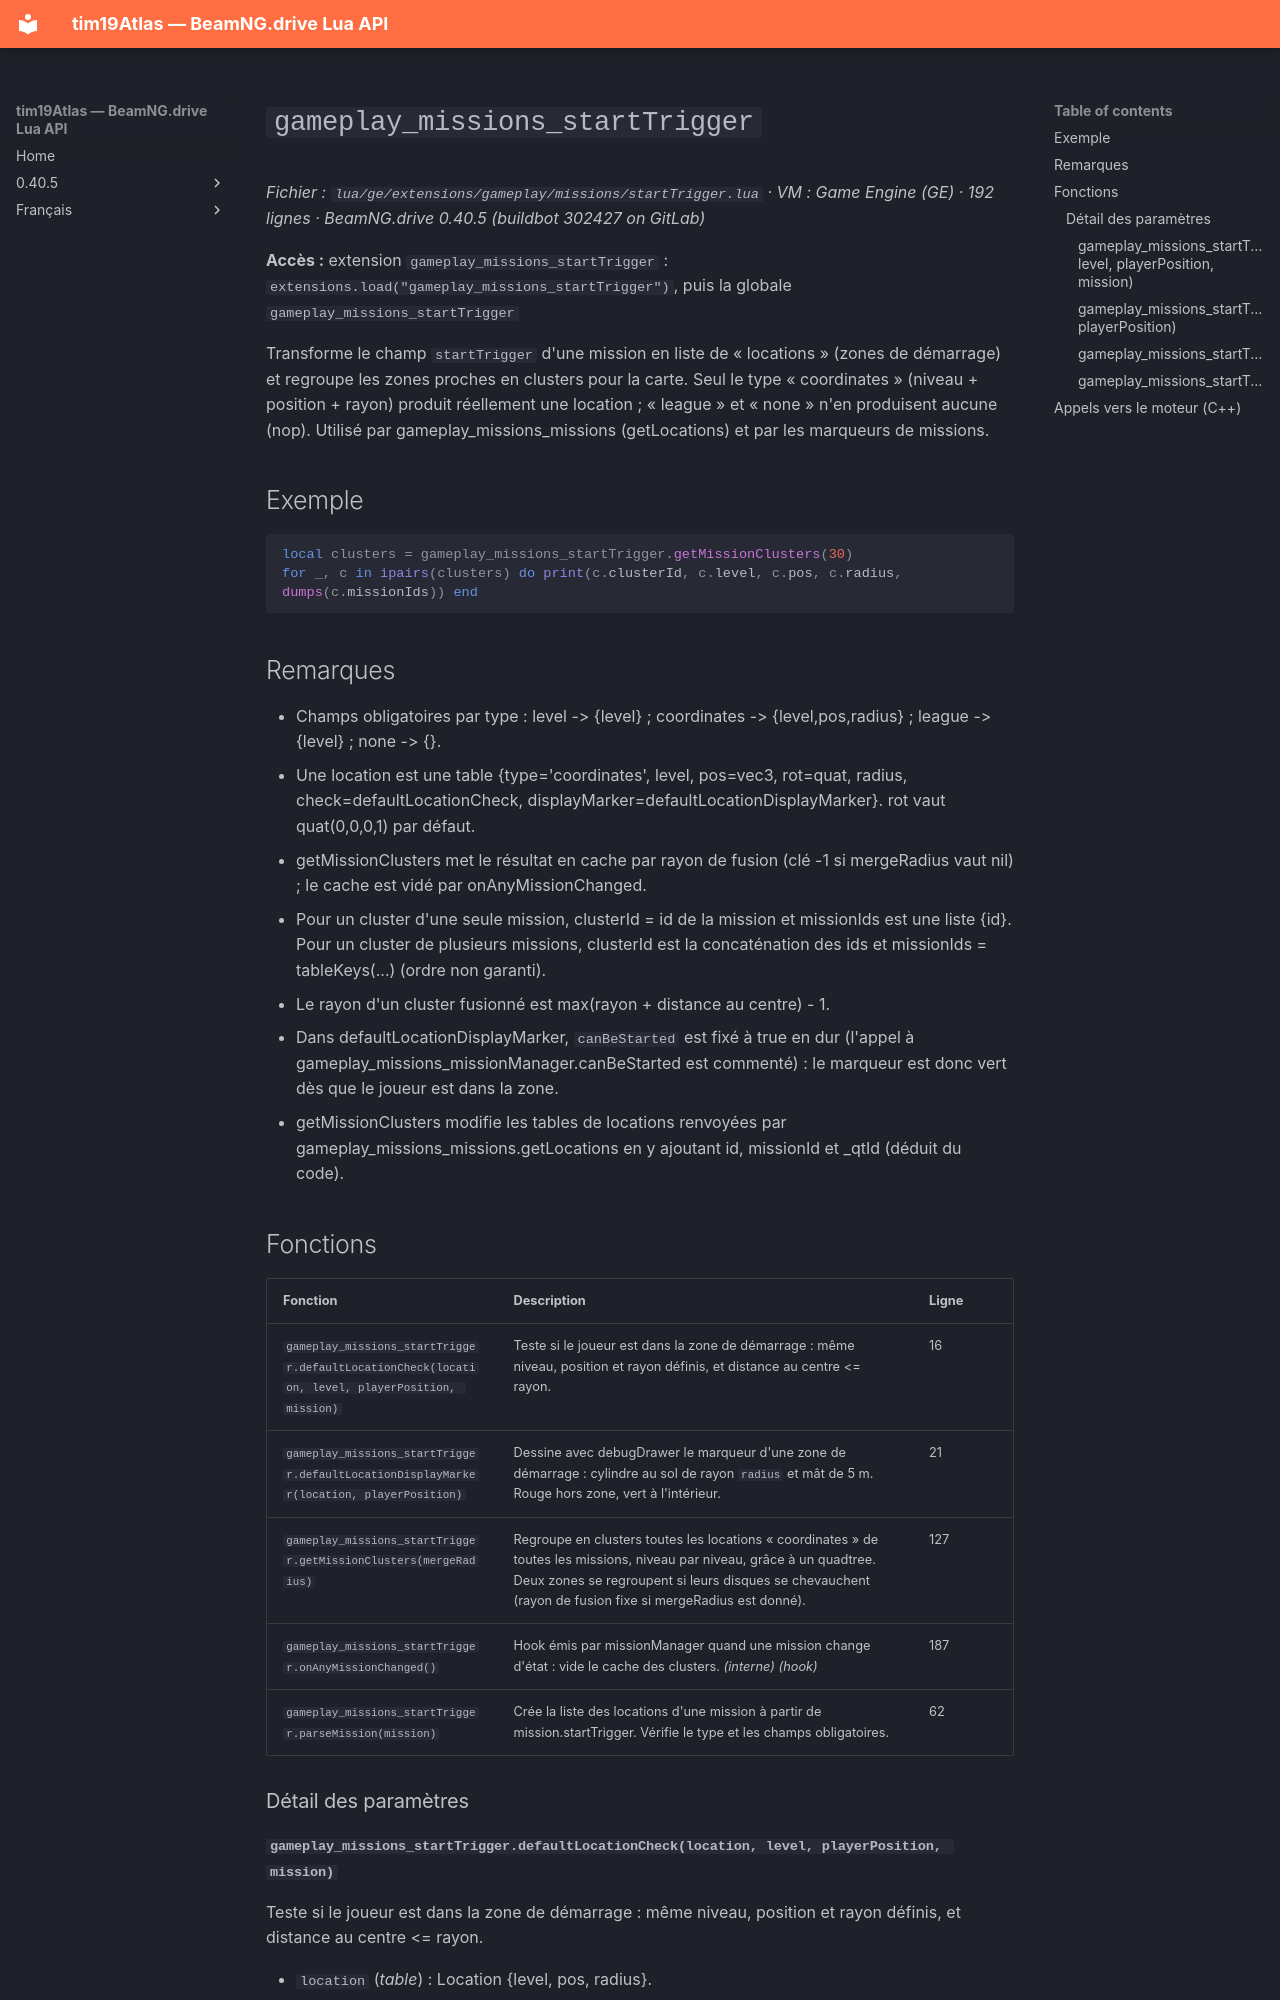

repository: Tim0219800/beamng-lua-atlas · page: fr/0.40.5/ge/extensions/gameplay/missions/startTrigger.html · generator: mkdocs

# `gameplay_missions_startTrigger`

*Fichier : `lua/ge/extensions/gameplay/missions/startTrigger.lua` · VM : Game Engine (GE) · 192 lignes · BeamNG.drive 0.40.5 (buildbot 302427 on GitLab)*

**Accès :** extension `gameplay_missions_startTrigger` : `extensions.load("gameplay_missions_startTrigger")`, puis la globale `gameplay_missions_startTrigger`

Transforme le champ `startTrigger` d'une mission en liste de « locations » (zones de démarrage) et regroupe les zones proches en clusters pour la carte. Seul le type « coordinates » (niveau + position + rayon) produit réellement une location ; « league » et « none » n'en produisent aucune (nop). Utilisé par gameplay_missions_missions (getLocations) et par les marqueurs de missions.

## Exemple

```lua
local clusters = gameplay_missions_startTrigger.getMissionClusters(30)
for _, c in ipairs(clusters) do print(c.clusterId, c.level, c.pos, c.radius, dumps(c.missionIds)) end
```

## Remarques

- Champs obligatoires par type : level -> {level} ; coordinates -> {level,pos,radius} ; league -> {level} ; none -> {}.
- Une location est une table {type='coordinates', level, pos=vec3, rot=quat, radius, check=defaultLocationCheck, displayMarker=defaultLocationDisplayMarker}. rot vaut quat(0,0,0,1) par défaut.
- getMissionClusters met le résultat en cache par rayon de fusion (clé -1 si mergeRadius vaut nil) ; le cache est vidé par onAnyMissionChanged.
- Pour un cluster d'une seule mission, clusterId = id de la mission et missionIds est une liste {id}. Pour un cluster de plusieurs missions, clusterId est la concaténation des ids et missionIds = tableKeys(...) (ordre non garanti).
- Le rayon d'un cluster fusionné est max(rayon + distance au centre) - 1.
- Dans defaultLocationDisplayMarker, `canBeStarted` est fixé à true en dur (l'appel à gameplay_missions_missionManager.canBeStarted est commenté) : le marqueur est donc vert dès que le joueur est dans la zone.
- getMissionClusters modifie les tables de locations renvoyées par gameplay_missions_missions.getLocations en y ajoutant id, missionId et _qtId (déduit du code).

## Fonctions

| Fonction | Description | Ligne |
|---|---|---|
| `gameplay_missions_startTrigger.defaultLocationCheck(location, level, playerPosition, mission)` | Teste si le joueur est dans la zone de démarrage : même niveau, position et rayon définis, et distance au centre <= rayon. | 16 |
| `gameplay_missions_startTrigger.defaultLocationDisplayMarker(location, playerPosition)` | Dessine avec debugDrawer le marqueur d'une zone de démarrage : cylindre au sol de rayon `radius` et mât de 5 m. Rouge hors zone, vert à l'intérieur. | 21 |
| `gameplay_missions_startTrigger.getMissionClusters(mergeRadius)` | Regroupe en clusters toutes les locations « coordinates » de toutes les missions, niveau par niveau, grâce à un quadtree. Deux zones se regroupent si leurs disques se chevauchent (rayon de fusion fixe si mergeRadius est donné). | 127 |
| `gameplay_missions_startTrigger.onAnyMissionChanged()` | Hook émis par missionManager quand une mission change d'état : vide le cache des clusters. *(interne)* *(hook)* | 187 |
| `gameplay_missions_startTrigger.parseMission(mission)` | Crée la liste des locations d'une mission à partir de mission.startTrigger. Vérifie le type et les champs obligatoires. | 62 |

### Détail des paramètres
